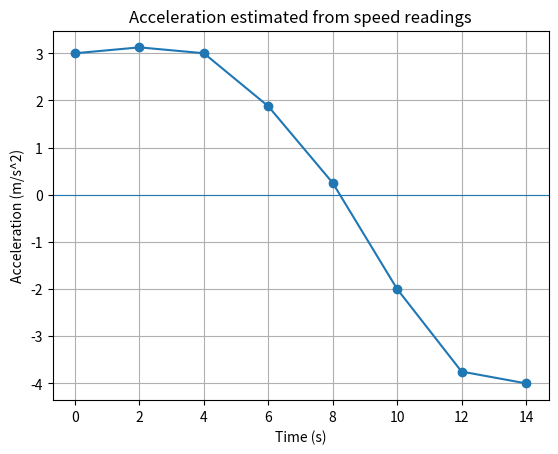

Write Python code to recreate this figure. (Note: this script raises an exception after producing the figure.)
import numpy as np
import matplotlib.pyplot as plt

time = np.array([0, 2, 4, 6, 8, 10, 12, 14], dtype=float)
speed = np.array([0.0, 6.0, 12.5, 18.0, 20.0, 19.0, 12.0, 4.0])  # m/s

acceleration = np.gradient(speed, time)

for t, v, a in zip(time, speed, acceleration):
    print(f"t={t:4.0f} s, speed={v:5.1f} m/s, acceleration={a:6.2f} m/s^2")

i_max = np.argmax(acceleration)
i_min = np.argmin(acceleration)
print(f"Strongest acceleration: {acceleration[i_max]:.2f} m/s^2 at t = {time[i_max]:.0f} s")
print(f"Strongest braking: {acceleration[i_min]:.2f} m/s^2 at t = {time[i_min]:.0f} s")

plt.plot(time, acceleration, marker="o")
plt.axhline(0, linewidth=0.8)
plt.xlabel("Time (s)")
plt.ylabel("Acceleration (m/s^2)")
plt.title("Acceleration estimated from speed readings")
plt.grid(True)
plt.savefig("docs/images/task15_acceleration.png", dpi=120)
plt.show()
